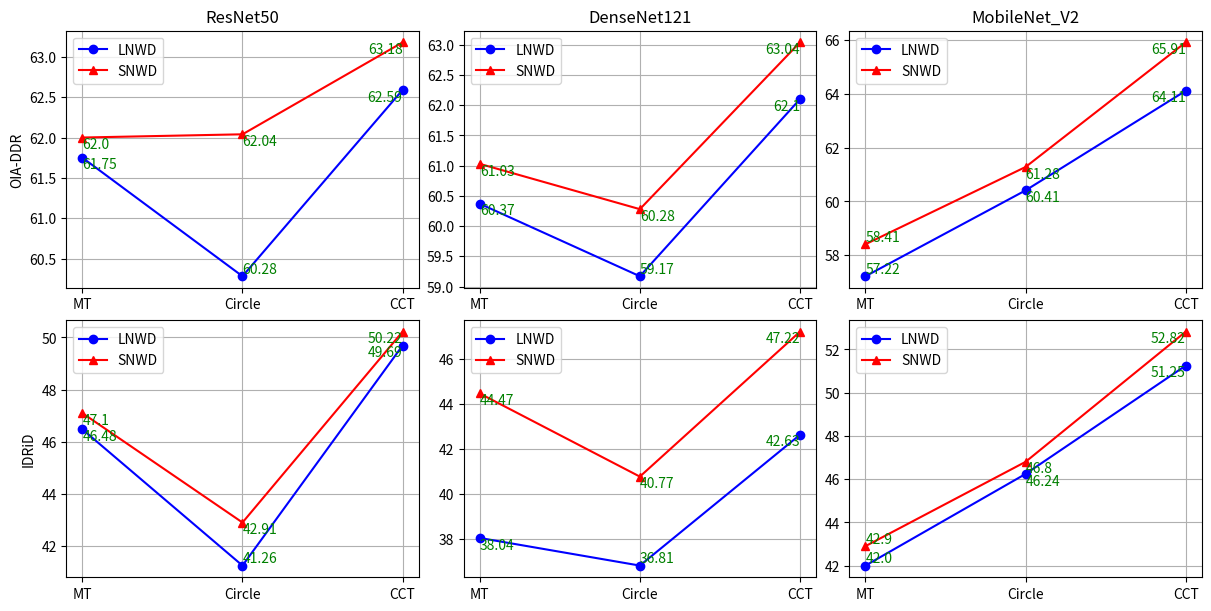

Write Python code to recreate this figure. (Note: this script raises an exception after producing the figure.)
import numpy as np
import pandas as pd
import matplotlib.pyplot as plt

def plot_fmi():

    x_axies = ['MT', 'Circle', 'CCT']
    fig, axes = plt.subplots(2,3, constrained_layout=True,figsize=(12,6)) 

    axes[0,0].set_ylabel('OIA-DDR')
    axes[0,0].set_title('ResNet50')
    y_ln = [61.75, 60.28, 62.59]
    y_sn = [62.00, 62.04, 63.18]
    axes[0,0].plot(x_axies, y_ln,'bo-',label='LNWD')
    axes[0,0].text(x_axies[0], y_ln[0], y_ln[0], ha='left', va='top', color='g')
    axes[0,0].text(x_axies[1], y_ln[1], y_ln[1], ha='left', va='bottom', color='g')
    axes[0,0].text(x_axies[2], y_ln[2], y_ln[2], ha='right', va='top', color='g')
    axes[0,0].plot(x_axies, y_sn,'r^-',label='SNWD')
    axes[0,0].text(x_axies[0], y_sn[0], y_sn[0], ha='left', va='top', color='g')
    axes[0,0].text(x_axies[1], y_sn[1], y_sn[1], ha='left', va='top', color='g')
    axes[0,0].text(x_axies[2], y_sn[2], y_sn[2], ha='right', va='top', color='g')
    axes[0,0].grid()
    axes[0,0].legend()

    axes[0,1].set_title('DenseNet121')
    y_ln = [60.37, 59.17, 62.10]
    y_sn = [61.03, 60.28, 63.04]
    axes[0,1].plot(x_axies, y_ln,'bo-',label='LNWD')
    axes[0,1].text(x_axies[0], y_ln[0], y_ln[0], ha='left', va='top', color='g')
    axes[0,1].text(x_axies[1], y_ln[1], y_ln[1], ha='left', va='bottom', color='g')
    axes[0,1].text(x_axies[2], y_ln[2], y_ln[2], ha='right', va='top', color='g')
    axes[0,1].plot(x_axies, y_sn,'r^-',label='SNWD')
    axes[0,1].text(x_axies[0], y_sn[0], y_sn[0], ha='left', va='top', color='g')
    axes[0,1].text(x_axies[1], y_sn[1], y_sn[1], ha='left', va='top', color='g')
    axes[0,1].text(x_axies[2], y_sn[2], y_sn[2], ha='right', va='top', color='g')
    axes[0,1].grid()
    axes[0,1].legend()

    axes[0,2].set_title('MobileNet_V2')
    y_ln = [57.22, 60.41, 64.11]
    y_sn = [58.41, 61.28, 65.91]
    axes[0,2].plot(x_axies, y_ln,'bo-',label='LNWD')
    axes[0,2].text(x_axies[0], y_ln[0], y_ln[0], ha='left', va='bottom', color='g')
    axes[0,2].text(x_axies[1], y_ln[1], y_ln[1], ha='left', va='top', color='g')
    axes[0,2].text(x_axies[2], y_ln[2], y_ln[2], ha='right', va='top', color='g')
    axes[0,2].plot(x_axies, y_sn,'r^-',label='SNWD')
    axes[0,2].text(x_axies[0], y_sn[0], y_sn[0], ha='left', va='bottom', color='g')
    axes[0,2].text(x_axies[1], y_sn[1], y_sn[1], ha='left', va='top', color='g')
    axes[0,2].text(x_axies[2], y_sn[2], y_sn[2], ha='right', va='top', color='g')
    axes[0,2].grid()
    axes[0,2].legend()

    axes[1,0].set_ylabel('IDRiD')
    #axes[1,0].set_title('ResNet50')
    y_ln = [46.48, 41.26, 49.69]
    y_sn = [47.10, 42.91, 50.22]
    axes[1,0].plot(x_axies, y_ln,'bo-',label='LNWD')
    axes[1,0].text(x_axies[0], y_ln[0], y_ln[0], ha='left', va='top', color='g')
    axes[1,0].text(x_axies[1], y_ln[1], y_ln[1], ha='left', va='bottom', color='g')
    axes[1,0].text(x_axies[2], y_ln[2], y_ln[2], ha='right', va='top', color='g')
    axes[1,0].plot(x_axies, y_sn,'r^-',label='SNWD')
    axes[1,0].text(x_axies[0], y_sn[0], y_sn[0], ha='left', va='top', color='g')
    axes[1,0].text(x_axies[1], y_sn[1], y_sn[1], ha='left', va='top', color='g')
    axes[1,0].text(x_axies[2], y_sn[2], y_sn[2], ha='right', va='top', color='g')
    axes[1,0].grid()
    axes[1,0].legend()

    #axes[1,1].set_title('DenseNet121')
    y_ln = [38.04, 36.81, 42.63]
    y_sn = [44.47, 40.77, 47.22]
    axes[1,1].plot(x_axies, y_ln,'bo-',label='LNWD')
    axes[1,1].text(x_axies[0], y_ln[0], y_ln[0], ha='left', va='top', color='g')
    axes[1,1].text(x_axies[1], y_ln[1], y_ln[1], ha='left', va='bottom', color='g')
    axes[1,1].text(x_axies[2], y_ln[2], y_ln[2], ha='right', va='top', color='g')
    axes[1,1].plot(x_axies, y_sn,'r^-',label='SNWD')
    axes[1,1].text(x_axies[0], y_sn[0], y_sn[0], ha='left', va='top', color='g')
    axes[1,1].text(x_axies[1], y_sn[1], y_sn[1], ha='left', va='top', color='g')
    axes[1,1].text(x_axies[2], y_sn[2], y_sn[2], ha='right', va='top', color='g')
    axes[1,1].grid()
    axes[1,1].legend()

    #axes[1,2].set_title('MobileNet_V2')
    y_ln = [42.00, 46.24, 51.25]
    y_sn = [42.90, 46.80, 52.82]
    axes[1,2].plot(x_axies, y_ln,'bo-',label='LNWD')
    axes[1,2].text(x_axies[0], y_ln[0], y_ln[0], ha='left', va='bottom', color='g')
    axes[1,2].text(x_axies[1], y_ln[1], y_ln[1], ha='left', va='top', color='g')
    axes[1,2].text(x_axies[2], y_ln[2], y_ln[2], ha='right', va='top', color='g')
    axes[1,2].plot(x_axies, y_sn,'r^-',label='SNWD')
    axes[1,2].text(x_axies[0], y_sn[0], y_sn[0], ha='left', va='bottom', color='g')
    axes[1,2].text(x_axies[1], y_sn[1], y_sn[1], ha='left', va='top', color='g')
    axes[1,2].text(x_axies[2], y_sn[2], y_sn[2], ha='right', va='top', color='g')
    axes[1,2].grid()
    axes[1,2].legend()

    fig.savefig('/data/pycode/MedIR/fundus/imgs/fmi_dr.png', dpi=300, bbox_inches='tight')

def main():
    plot_fmi()
    


if __name__ == '__main__':
    main()